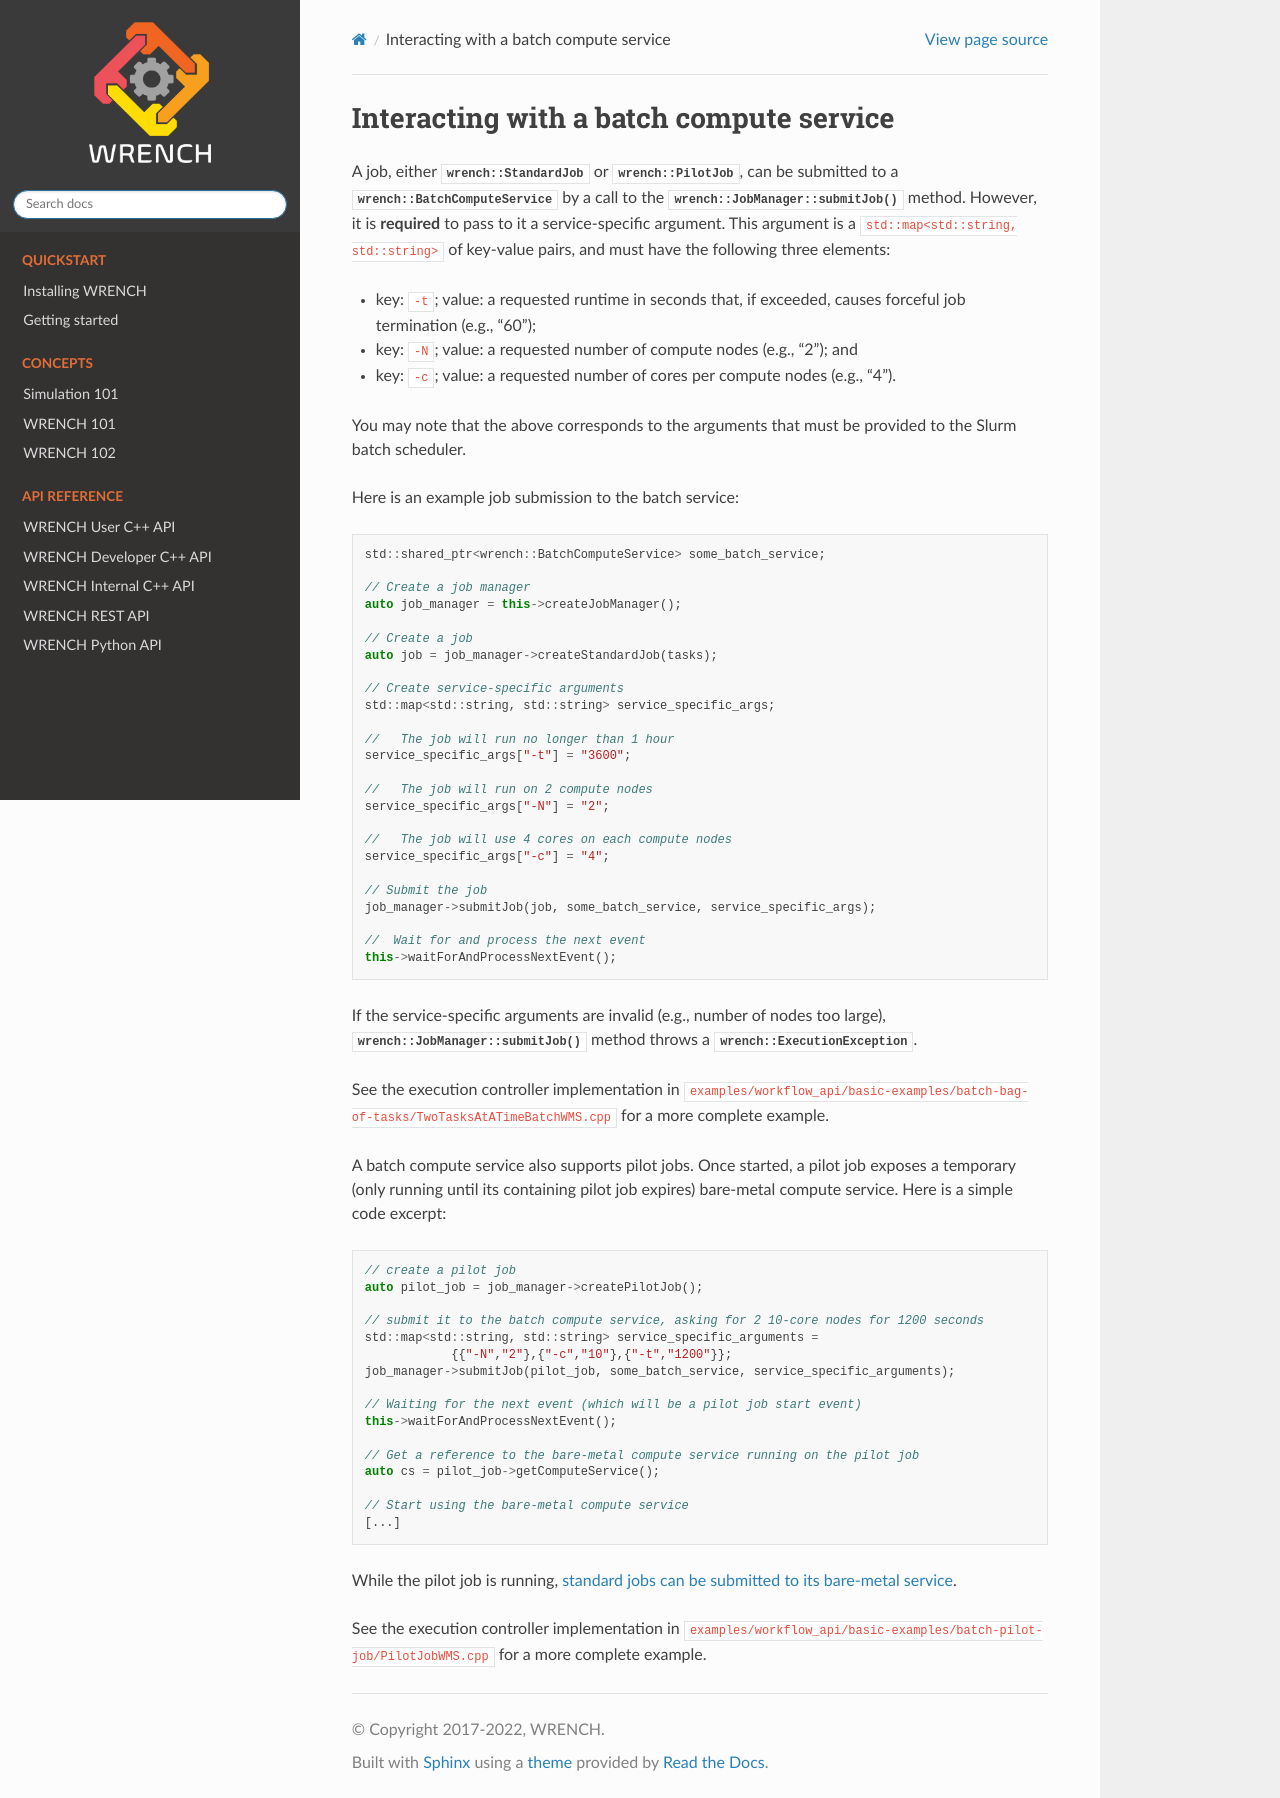

repository: wrench-project/wrench · page: latest/wrench_102/batch.html · generator: sphinx

.. _guide-102-batch:

Interacting with a batch compute service
========================================

A job, either :cpp:class:`wrench::StandardJob` or :cpp:class:`wrench::PilotJob`, can be
submitted to a :cpp:class:`wrench::BatchComputeService` by a call to the
:cpp:class:`wrench::JobManager::submitJob()` method. However, it is **required**
to pass to it a service-specific argument. This argument is a
``std::map<std::string, std::string>`` of key-value pairs, and must have
the following three elements:

-  key: ``-t``; value: a requested runtime in seconds that, if exceeded,
   causes forceful job termination (e.g., “60”);
-  key: ``-N``; value: a requested number of compute nodes (e.g., “2”);
   and
-  key: ``-c``; value: a requested number of cores per compute nodes
   (e.g., “4”).

You may note that the above corresponds to the arguments that must be
provided to the :ref:`Slurm <https://slurm.schedmd.com/>` batch scheduler.

Here is an example job submission to the batch service:

.. code:: cpp

   std::shared_ptr<wrench::BatchComputeService> some_batch_service;

   // Create a job manager
   auto job_manager = this->createJobManager();

   // Create a job
   auto job = job_manager->createStandardJob(tasks);

   // Create service-specific arguments
   std::map<std::string, std::string> service_specific_args;

   //   The job will run no longer than 1 hour
   service_specific_args["-t"] = "3600";

   //   The job will run on 2 compute nodes
   service_specific_args["-N"] = "2";

   //   The job will use 4 cores on each compute nodes
   service_specific_args["-c"] = "4";

   // Submit the job
   job_manager->submitJob(job, some_batch_service, service_specific_args);

   //  Wait for and process the next event
   this->waitForAndProcessNextEvent();

If the service-specific arguments are invalid (e.g., number of nodes too
large), :cpp:class:`wrench::JobManager::submitJob()` method throws a
:cpp:class:`wrench::ExecutionException`.

See the execution controller implementation in
``examples/workflow_api/basic-examples/batch-bag-of-tasks/TwoTasksAtATimeBatchWMS.cpp``
for a more complete example.

A batch compute service also supports pilot jobs. Once started, a pilot
job exposes a temporary (only running until its containing pilot job
expires) bare-metal compute service. Here is a simple code excerpt:

.. code:: cpp

   // create a pilot job
   auto pilot_job = job_manager->createPilotJob();

   // submit it to the batch compute service, asking for 2 10-core nodes for 1200 seconds
   std::map<std::string, std::string> service_specific_arguments = 
               {{"-N","2"},{"-c","10"},{"-t","1200"}};
   job_manager->submitJob(pilot_job, some_batch_service, service_specific_arguments);

   // Waiting for the next event (which will be a pilot job start event)
   this->waitForAndProcessNextEvent();

   // Get a reference to the bare-metal compute service running on the pilot job
   auto cs = pilot_job->getComputeService();

   // Start using the bare-metal compute service
   [...]

While the pilot job is running, :ref:`standard jobs can be submitted to its
bare-metal service <guide-102-baremetal>`.

See the execution controller implementation in
``examples/workflow_api/basic-examples/batch-pilot-job/PilotJobWMS.cpp``
for a more complete example.
